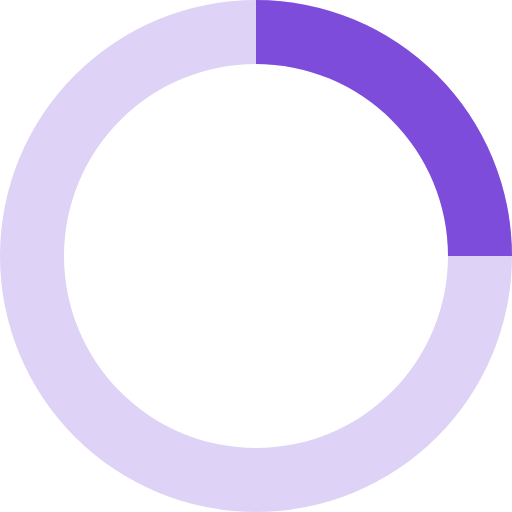
t = 0.00 s
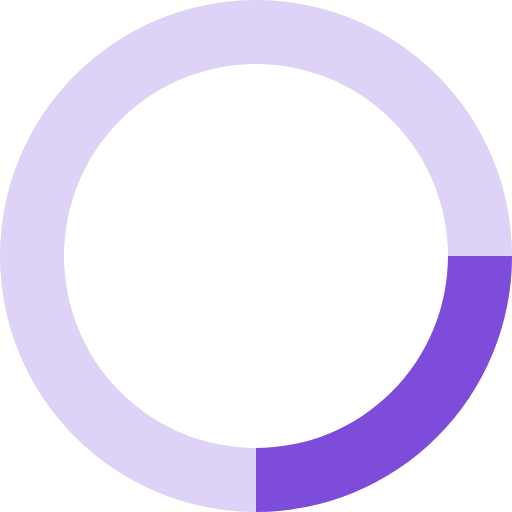
t = 0.20 s
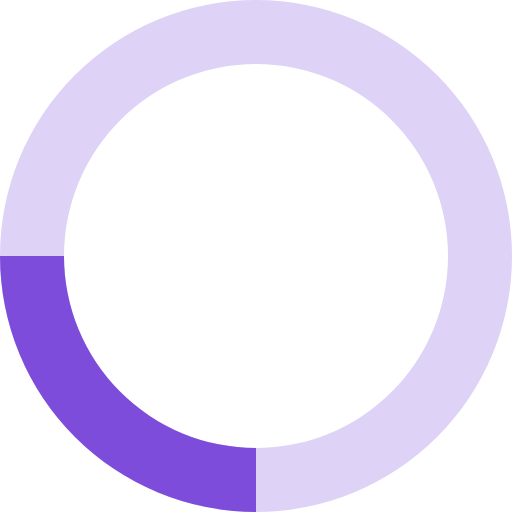
t = 0.40 s
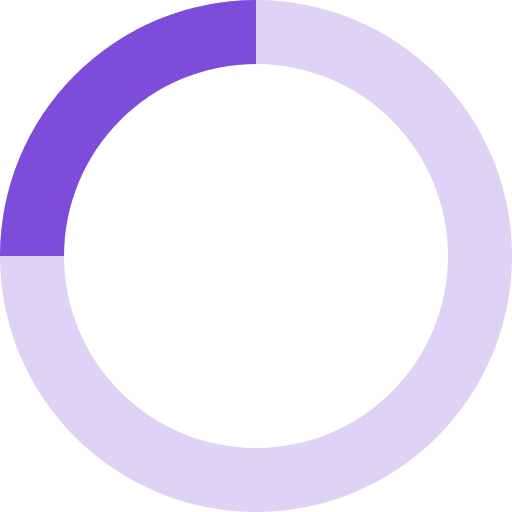
t = 0.60 s

The animated SVG that drew these frames (rendered in a browser with its animation timeline set to each time). Animation: 1 SMIL element (animateTransform=1); one cycle of 0.80 s, repeats indefinitely.

<?xml version="1.0" encoding="UTF-8" standalone="no"?>
<svg
  version="1.1"
  viewBox="0 0 32 32"
  width="28px"
  height="28px"
  fill="#7D4CDB"
>
  <path
    opacity=".25"
    d="M16 0 A16 16 0 0 0 16 32 A16 16 0 0 0 16 0 M16 4 A12 12 0 0 1 16 28 A12 12 0 0 1 16 4"
  />
  <path d="M16 0 A16 16 0 0 1 32 16 L28 16 A12 12 0 0 0 16 4z">
    <animateTransform
      attributeName="transform"
      type="rotate"
      from="0 16 16"
      to="360 16 16"
      dur="0.8s"
      repeatCount="indefinite"
    />
  </path>
</svg>
